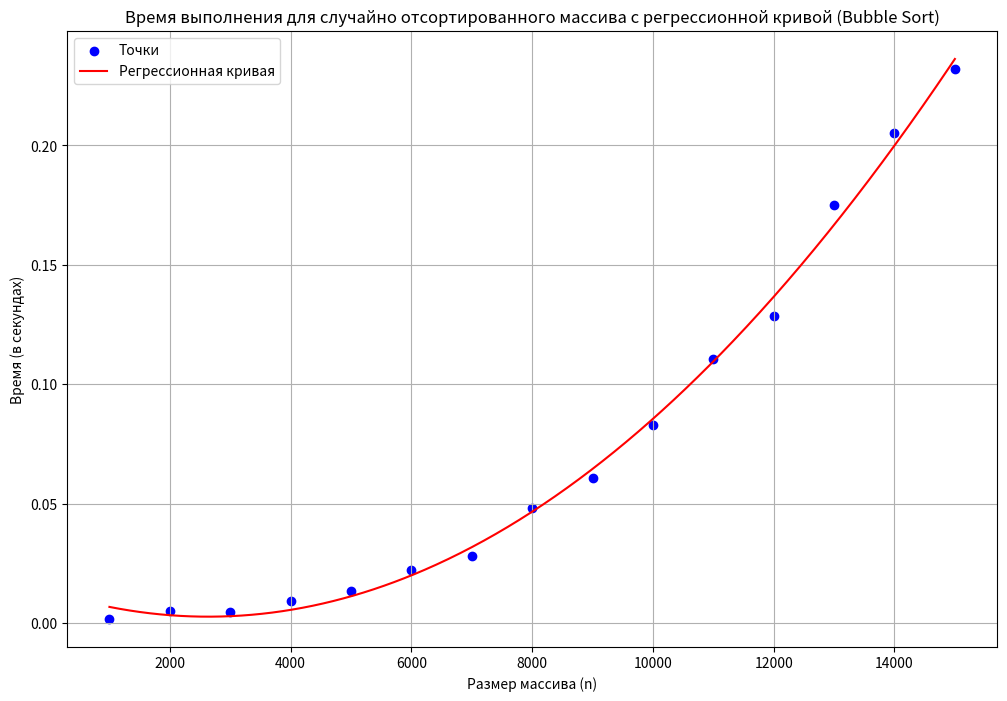

Python code for this plot:
import numpy as np
import matplotlib.pyplot as plt
from numpy.polynomial import Polynomial

# Данные для случайно отсортированного массива
sizes = np.array([1000, 2000, 3000, 4000, 5000, 6000, 7000, 8000, 9000, 10000, 11000, 12000, 13000, 14000, 15000])
random_times = np.array([0.001794, 0.005107, 0.004717, 0.009298, 0.013376, 0.022216, 0.028064, 0.048378, 0.060630, 0.082880, 0.110587, 0.128625, 0.175136, 0.205286, 0.231990])

# Построение регрессионной кривой (многочлен степени 2)
p = Polynomial.fit(sizes, random_times, deg=2)
sizes_smooth = np.linspace(sizes.min(), sizes.max(), 500)
random_times_smooth = p(sizes_smooth)

# Построение графика
plt.figure(figsize=(12, 8))
plt.scatter(sizes, random_times, color='blue', label='Точки')  # Точки
plt.plot(sizes_smooth, random_times_smooth, color='red', label='Регрессионная кривая')  # Кривая

# Настройка графика
plt.title('Время выполнения для случайно отсортированного массива с регрессионной кривой (Bubble Sort)')
plt.xlabel('Размер массива (n)')
plt.ylabel('Время (в секундах)')
plt.grid(True)
plt.legend()

# Показать график
plt.show()
